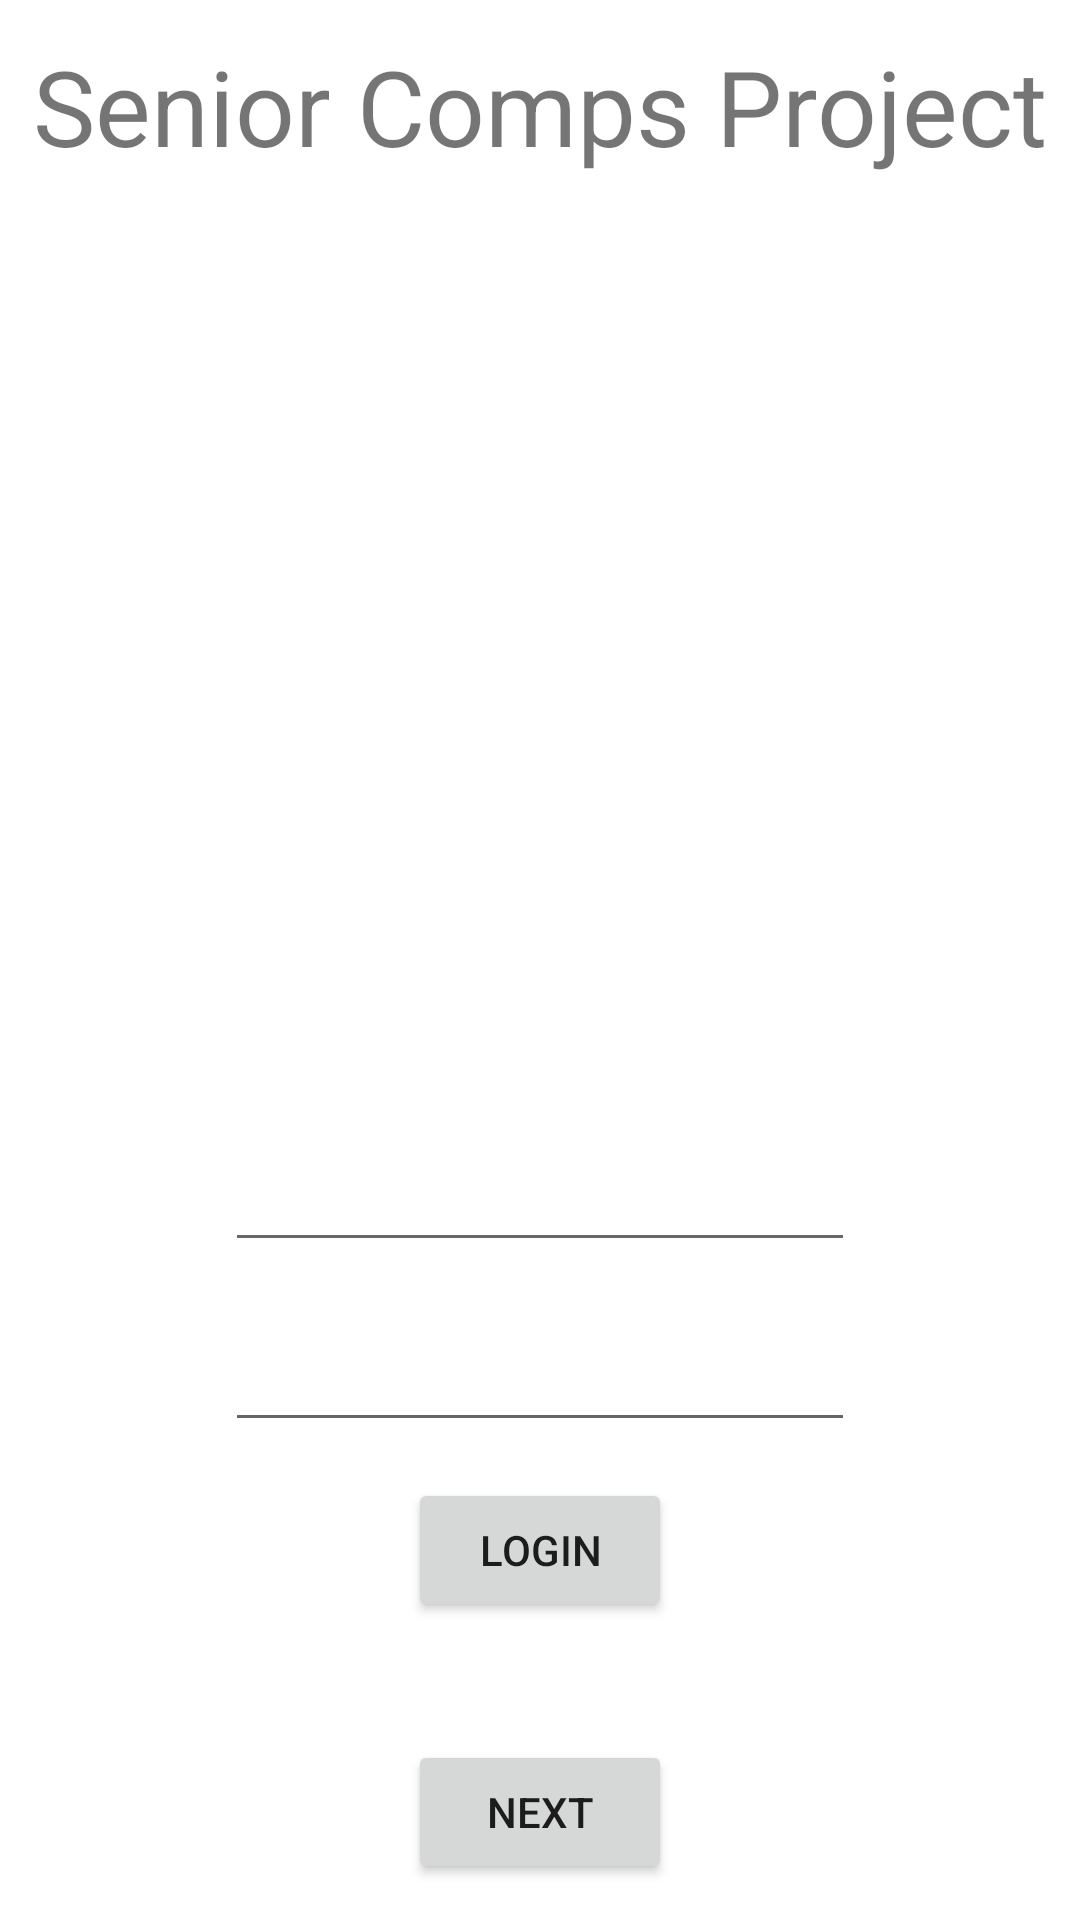

Here is an Android app screen rendered from its layout file. Give the layout XML and the strings, colors and styles it references.
<!-- AndroidManifest.xml: application theme Theme.SeminarProject -->
<!-- res/layout/activity_main.xml -->
<?xml version="1.0" encoding="utf-8"?>
<androidx.constraintlayout.widget.ConstraintLayout xmlns:android="http://schemas.android.com/apk/res/android"
    xmlns:app="http://schemas.android.com/apk/res-auto"
    xmlns:tools="http://schemas.android.com/tools"
    android:layout_width="match_parent"
    android:layout_height="match_parent"
    tools:context=".MainActivity">

    <TextView
        android:id="@+id/textView_definition"
        android:layout_width="wrap_content"
        android:layout_height="wrap_content"
        android:layout_marginTop="12dp"
        android:layout_marginBottom="51dp"
        android:text="Senior Comps Project"
        app:layout_constraintBottom_toTopOf="@+id/imageView_start"
        app:layout_constraintEnd_toEndOf="parent"
        app:layout_constraintHorizontal_bias="0.498"
        app:layout_constraintStart_toStartOf="parent"
        android:textSize="35dp"
        app:layout_constraintTop_toTopOf="parent" />

    <Button
        android:id="@+id/button_next"
        android:layout_width="wrap_content"
        android:layout_height="wrap_content"
        android:layout_marginBottom="12dp"
        android:text="Next"
        app:layout_constraintBottom_toBottomOf="parent"
        app:layout_constraintEnd_toEndOf="parent"
        app:layout_constraintStart_toStartOf="parent" />

    <EditText
        android:id="@+id/editText_emailAddress"
        android:layout_width="wrap_content"
        android:layout_height="wrap_content"
        android:layout_marginStart="100dp"
        android:layout_marginTop="64dp"
        android:layout_marginEnd="100dp"
        android:layout_marginBottom="12dp"
        android:ems="10"
        android:inputType="textEmailAddress"
        android:minHeight="48dp"
        app:layout_constraintBottom_toTopOf="@+id/editText_password"
        app:layout_constraintEnd_toEndOf="parent"
        app:layout_constraintStart_toStartOf="parent"
        app:layout_constraintTop_toBottomOf="@+id/imageView_start"
        tools:ignore="SpeakableTextPresentCheck" />

    <EditText
        android:id="@+id/editText_password"
        android:layout_width="wrap_content"
        android:layout_height="wrap_content"
        android:layout_marginStart="100dp"
        android:layout_marginTop="12dp"
        android:layout_marginEnd="100dp"
        android:ems="10"
        android:inputType="textPassword"
        android:minHeight="48dp"
        app:layout_constraintEnd_toEndOf="parent"
        app:layout_constraintStart_toStartOf="parent"
        app:layout_constraintTop_toBottomOf="@+id/editText_emailAddress"
        tools:ignore="SpeakableTextPresentCheck" />

    <Button
        android:id="@+id/button_login"
        android:layout_width="wrap_content"
        android:layout_height="wrap_content"
        android:layout_marginStart="160dp"
        android:layout_marginTop="12dp"
        android:layout_marginEnd="160dp"
        android:text="@string/button_login"
        app:layout_constraintEnd_toEndOf="parent"
        app:layout_constraintStart_toStartOf="parent"
        app:layout_constraintTop_toBottomOf="@+id/editText_password" />

    <ImageView
        android:id="@+id/imageView_start"
        android:layout_width="200dp"
        android:layout_height="200dp"
        android:layout_marginStart="140dp"
        android:layout_marginTop="50dp"
        android:layout_marginEnd="140dp"
        app:layout_constraintEnd_toEndOf="parent"
        app:layout_constraintStart_toStartOf="parent"
        app:layout_constraintTop_toBottomOf="@+id/textView_definition"
        tools:srcCompat="@tools:sample/avatars" />
</androidx.constraintlayout.widget.ConstraintLayout>
<!-- resources referenced by this layout -->
<resources>
  <string name="button_login">Login</string>
  <style name="Theme.SeminarProject" parent="Theme.MaterialComponents.DayNight.DarkActionBar">
          
          <item name="colorPrimary">@color/purple_500</item>
          <item name="colorPrimaryVariant">@color/purple_700</item>
          <item name="colorOnPrimary">@color/white</item>
          
          <item name="colorSecondary">@color/teal_200</item>
          <item name="colorSecondaryVariant">@color/teal_700</item>
          <item name="colorOnSecondary">@color/black</item>
          
          <item name="android:statusBarColor" tools:targetApi="l">?attr/colorPrimaryVariant</item>
          
      </style>
  <!-- not gathered from this repository: default colours our renderer supplied (Android Studio template values) -->
  <color name="purple_500">#FF6200EE</color>
  <color name="purple_700">#FF3700B3</color>
  <color name="teal_200">#FF03DAC5</color>
  <color name="teal_700">#FF018786</color>
  <color name="black">#FF000000</color>
  <color name="white">#FFFFFFFF</color>
</resources>
